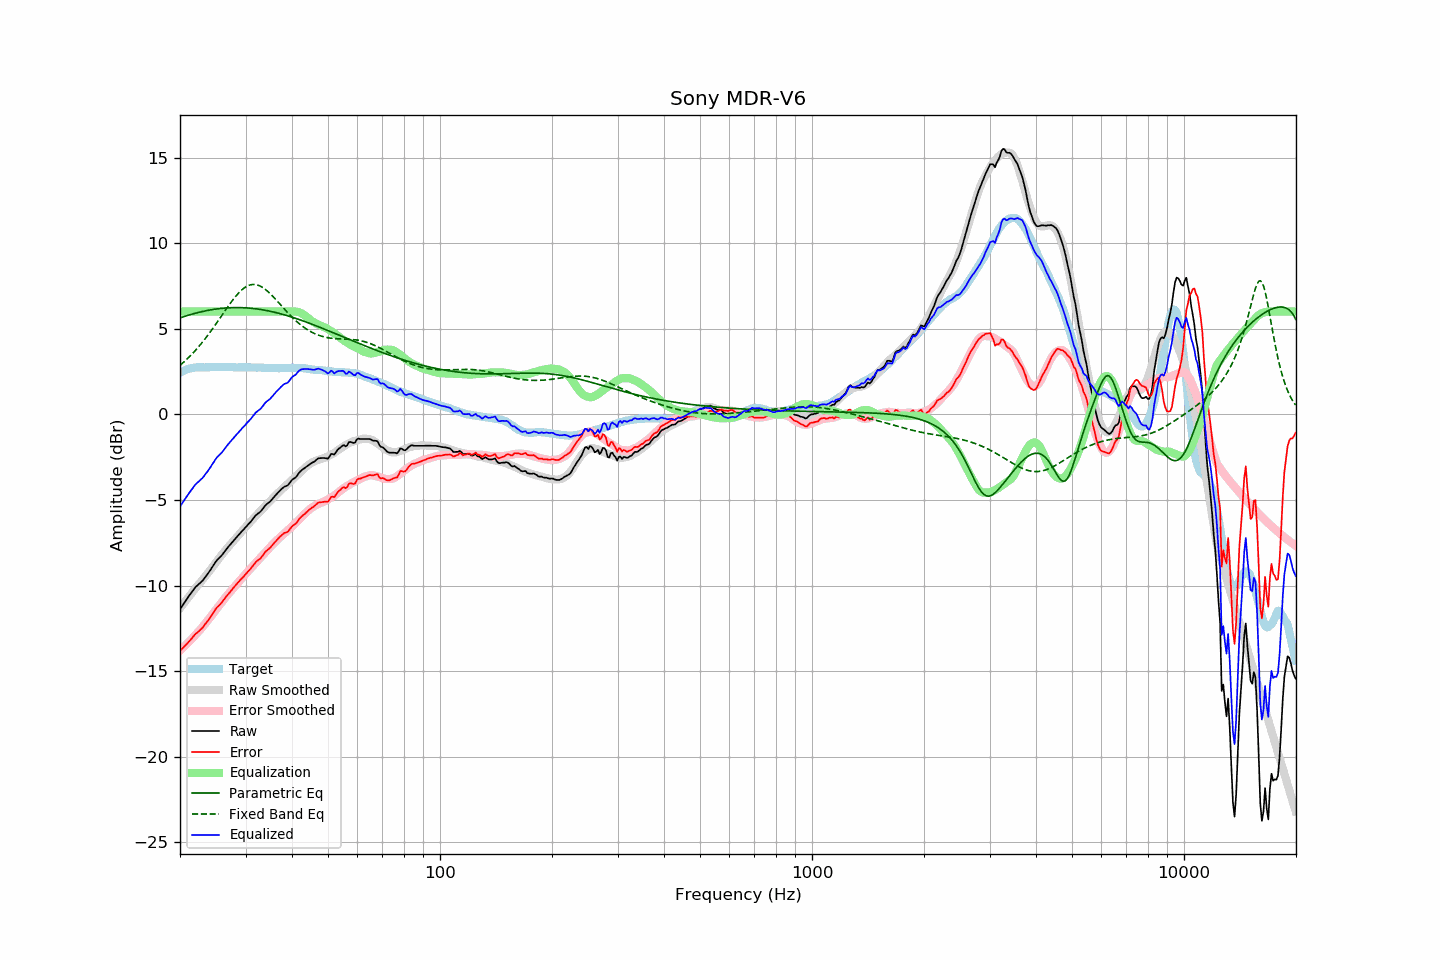

Source data for this figure (header and first rows):
frequency, raw, error, smoothed, error_smoothed, equalization, parametric_eq, fixed_band_eq, equalized_raw, equalized_smoothed, target
20.00, -11.38, -13.82, -11.33, -13.79, 6.00, 5.63, 2.86, -5.38, -5.33, 2.43
20.20, -11.24, -13.73, -11.20, -13.70, 6.00, 5.66, 2.94, -5.24, -5.20, 2.48
20.40, -11.10, -13.63, -11.08, -13.62, 6.00, 5.69, 3.02, -5.10, -5.08, 2.53
20.61, -10.96, -13.53, -10.96, -13.53, 6.00, 5.73, 3.11, -4.96, -4.96, 2.56
20.81, -10.82, -13.43, -10.84, -13.44, 6.00, 5.75, 3.19, -4.82, -4.84, 2.61
21.02, -10.68, -13.33, -10.72, -13.34, 6.00, 5.78, 3.28, -4.68, -4.72, 2.65
21.23, -10.55, -13.22, -10.60, -13.25, 6.00, 5.81, 3.38, -4.55, -4.60, 2.67
21.44, -10.43, -13.12, -10.48, -13.15, 6.00, 5.84, 3.47, -4.43, -4.48, 2.69
21.66, -10.30, -13.02, -10.36, -13.05, 6.00, 5.86, 3.57, -4.30, -4.36, 2.71
21.87, -10.17, -12.89, -10.24, -12.95, 6.00, 5.89, 3.67, -4.17, -4.24, 2.72
22.09, -10.06, -12.80, -10.12, -12.85, 6.00, 5.91, 3.78, -4.06, -4.12, 2.74
22.31, -9.98, -12.73, -10.00, -12.74, 6.00, 5.94, 3.88, -3.98, -4.00, 2.75
22.54, -9.89, -12.64, -9.89, -12.64, 6.00, 5.96, 3.99, -3.89, -3.89, 2.75
22.76, -9.81, -12.56, -9.78, -12.53, 6.00, 5.98, 4.10, -3.81, -3.78, 2.75
22.99, -9.72, -12.46, -9.67, -12.42, 6.00, 6.01, 4.22, -3.72, -3.67, 2.74
23.22, -9.60, -12.34, -9.55, -12.30, 6.00, 6.03, 4.34, -3.60, -3.55, 2.74
23.45, -9.47, -12.21, -9.43, -12.19, 6.00, 6.05, 4.46, -3.47, -3.43, 2.74
23.69, -9.35, -12.10, -9.31, -12.07, 6.00, 6.06, 4.58, -3.35, -3.31, 2.75
23.92, -9.22, -11.97, -9.20, -11.95, 6.00, 6.08, 4.70, -3.22, -3.20, 2.75
24.16, -9.08, -11.84, -9.08, -11.83, 6.00, 6.10, 4.83, -3.08, -3.08, 2.76
24.40, -8.93, -11.70, -8.95, -11.71, 6.00, 6.12, 4.96, -2.93, -2.95, 2.77
24.65, -8.79, -11.55, -8.83, -11.58, 6.00, 6.13, 5.09, -2.79, -2.83, 2.76
24.89, -8.64, -11.40, -8.70, -11.45, 6.00, 6.14, 5.23, -2.64, -2.70, 2.76
25.14, -8.52, -11.28, -8.57, -11.33, 6.00, 6.16, 5.36, -2.52, -2.57, 2.76
25.39, -8.42, -11.19, -8.44, -11.20, 6.00, 6.17, 5.50, -2.42, -2.44, 2.77
25.65, -8.33, -11.10, -8.32, -11.08, 6.00, 6.18, 5.64, -2.33, -2.32, 2.77
25.91, -8.23, -10.99, -8.20, -10.96, 6.00, 6.19, 5.77, -2.23, -2.20, 2.76
26.16, -8.11, -10.86, -8.08, -10.85, 6.00, 6.20, 5.91, -2.11, -2.08, 2.75
26.43, -7.99, -10.75, -7.97, -10.73, 6.00, 6.21, 6.05, -1.99, -1.97, 2.75
26.69, -7.86, -10.62, -7.86, -10.61, 6.00, 6.21, 6.18, -1.86, -1.86, 2.75
26.96, -7.74, -10.51, -7.75, -10.50, 6.00, 6.22, 6.32, -1.74, -1.75, 2.76
27.23, -7.63, -10.40, -7.64, -10.39, 6.00, 6.23, 6.45, -1.63, -1.64, 2.76
27.50, -7.52, -10.28, -7.53, -10.28, 6.00, 6.23, 6.58, -1.52, -1.53, 2.76
27.77, -7.41, -10.16, -7.42, -10.17, 6.00, 6.23, 6.70, -1.41, -1.42, 2.75
28.05, -7.30, -10.05, -7.31, -10.06, 6.00, 6.23, 6.82, -1.30, -1.31, 2.75
28.33, -7.20, -9.94, -7.20, -9.95, 6.00, 6.24, 6.93, -1.20, -1.20, 2.74
28.62, -7.09, -9.83, -7.10, -9.84, 6.00, 6.24, 7.04, -1.09, -1.10, 2.74
28.90, -6.99, -9.74, -6.99, -9.74, 6.00, 6.23, 7.14, -0.99, -0.99, 2.75
29.19, -6.88, -9.62, -6.88, -9.63, 6.00, 6.23, 7.23, -0.88, -0.88, 2.74
29.48, -6.78, -9.54, -6.77, -9.52, 6.00, 6.23, 7.31, -0.78, -0.77, 2.76
29.78, -6.68, -9.43, -6.67, -9.41, 6.00, 6.22, 7.39, -0.68, -0.67, 2.74
30.08, -6.57, -9.33, -6.57, -9.31, 6.00, 6.22, 7.45, -0.57, -0.57, 2.75
30.38, -6.47, -9.22, -6.47, -9.21, 6.00, 6.21, 7.50, -0.47, -0.47, 2.74
30.68, -6.37, -9.11, -6.36, -9.11, 6.00, 6.21, 7.54, -0.37, -0.36, 2.74
30.99, -6.27, -9.01, -6.26, -9.00, 6.00, 6.20, 7.57, -0.27, -0.26, 2.74
31.30, -6.15, -8.89, -6.16, -8.90, 6.00, 6.19, 7.58, -0.15, -0.16, 2.74
31.61, -6.03, -8.77, -6.05, -8.79, 6.00, 6.18, 7.58, -0.03, -0.05, 2.74
31.93, -5.91, -8.65, -5.95, -8.69, 6.00, 6.17, 7.58, 0.09, 0.05, 2.74
32.24, -5.83, -8.56, -5.85, -8.58, 6.00, 6.15, 7.56, 0.17, 0.15, 2.73
32.57, -5.76, -8.50, -5.75, -8.48, 6.00, 6.14, 7.53, 0.24, 0.25, 2.73
32.89, -5.69, -8.42, -5.66, -8.38, 6.00, 6.13, 7.48, 0.31, 0.34, 2.73
33.22, -5.58, -8.30, -5.56, -8.28, 6.00, 6.11, 7.43, 0.42, 0.44, 2.72
33.55, -5.46, -8.18, -5.46, -8.18, 6.00, 6.09, 7.37, 0.54, 0.54, 2.72
33.89, -5.33, -8.04, -5.36, -8.08, 6.00, 6.08, 7.30, 0.67, 0.64, 2.71
34.23, -5.24, -7.96, -5.26, -7.97, 6.00, 6.06, 7.23, 0.76, 0.74, 2.72
34.57, -5.17, -7.88, -5.16, -7.87, 6.00, 6.04, 7.14, 0.83, 0.84, 2.70
34.92, -5.10, -7.80, -5.06, -7.77, 6.00, 6.02, 7.06, 0.90, 0.94, 2.70
35.27, -4.99, -7.69, -4.96, -7.67, 6.00, 6.00, 6.96, 1.01, 1.04, 2.70
35.62, -4.88, -7.58, -4.87, -7.57, 6.00, 5.98, 6.87, 1.12, 1.13, 2.70
35.97, -4.77, -7.47, -4.78, -7.48, 6.00, 5.96, 6.77, 1.23, 1.22, 2.70
... 635 more rows
